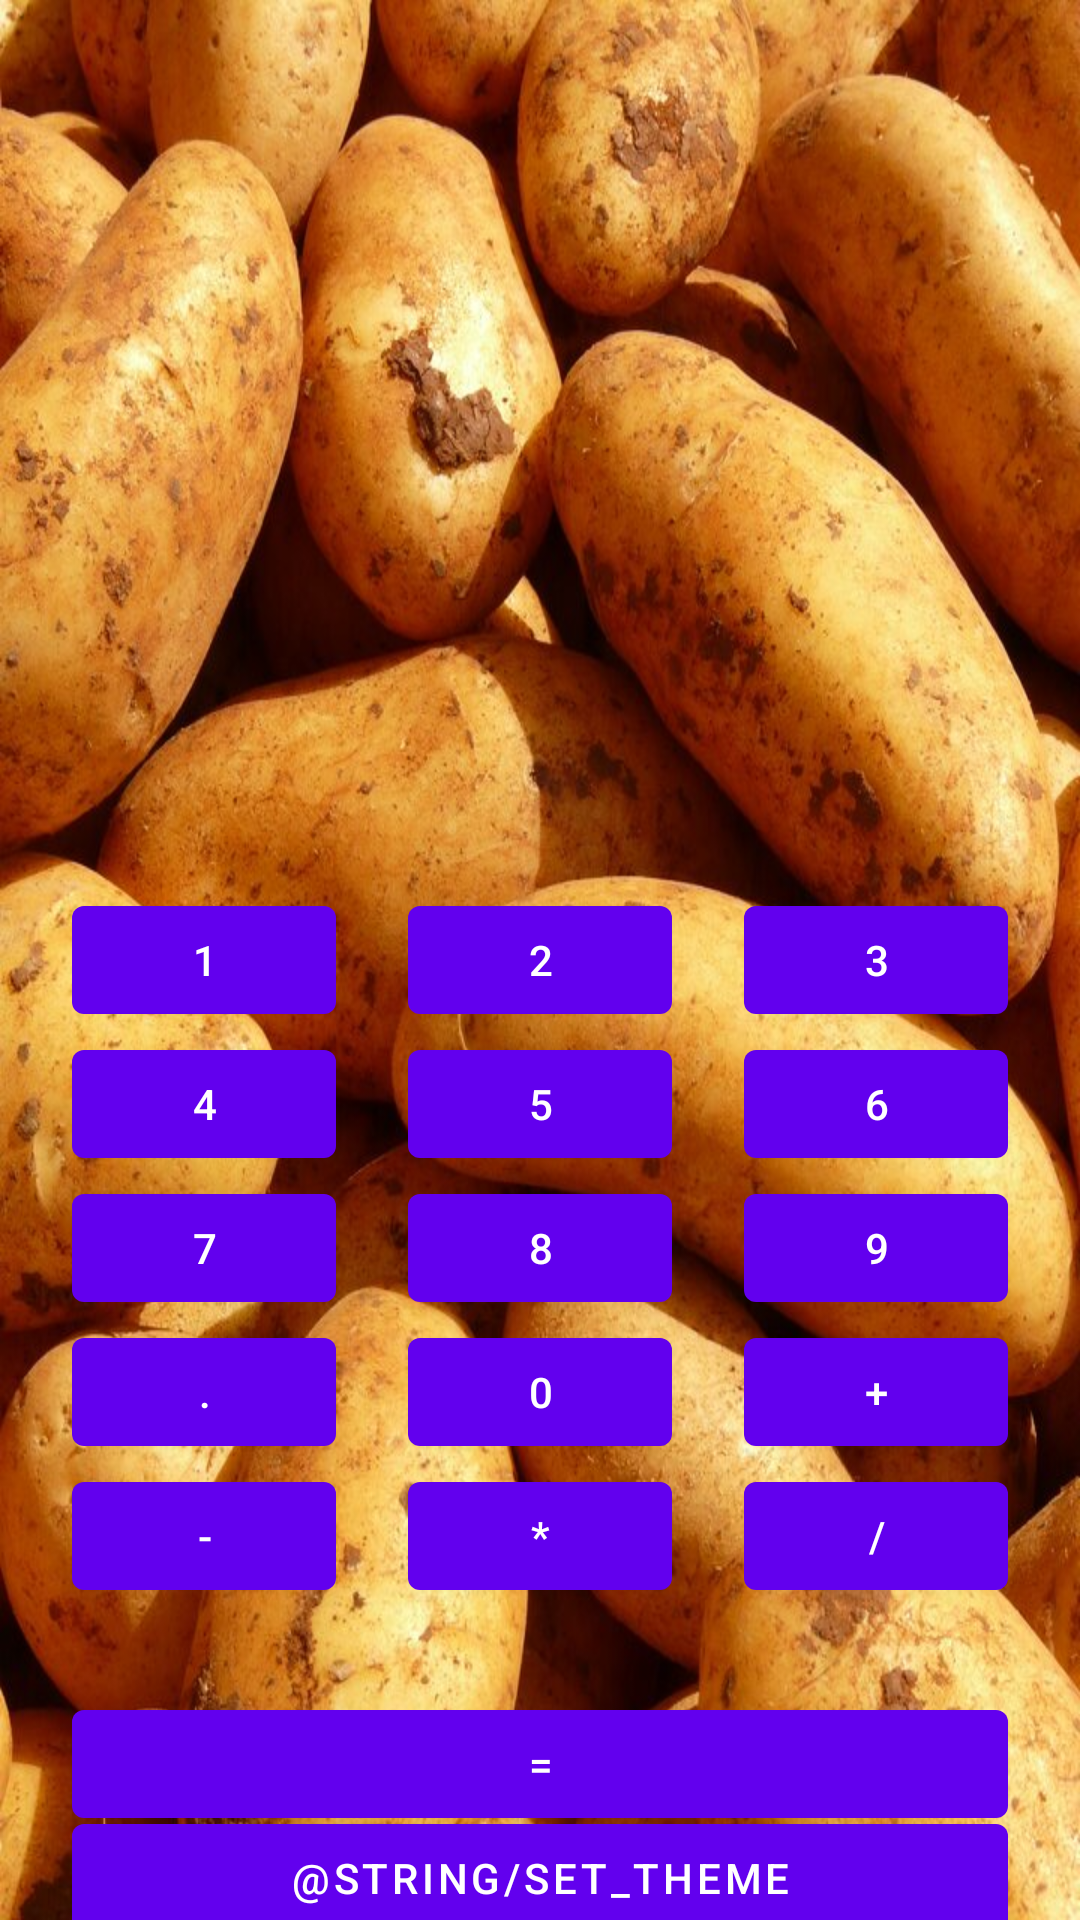

Here is an Android app screen rendered from its layout file. Give the layout XML and the strings, colors and styles it references.
<!-- AndroidManifest.xml: application theme Theme.Calc -->
<!-- res/layout/activity_main.xml -->
<?xml version="1.0" encoding="utf-8"?>
<androidx.constraintlayout.widget.ConstraintLayout xmlns:android="http://schemas.android.com/apk/res/android"
    xmlns:app="http://schemas.android.com/apk/res-auto"
    xmlns:tools="http://schemas.android.com/tools"
    android:layout_width="match_parent"
    android:layout_height="match_parent"
    android:background="@drawable/background_potato"

    tools:context="ui.MainActivity">

    <TextView
        android:id="@+id/result"
        android:layout_width="@dimen/textViewWidth"
        android:layout_height="@dimen/textViewHeight"
        android:textColor="@color/white"
        android:textSize="@dimen/textViewTextSize"
        app:layout_constraintBottom_toTopOf="@+id/button_2"
        app:layout_constraintEnd_toEndOf="parent"
        app:layout_constraintHorizontal_bias="1.0"
        app:layout_constraintStart_toStartOf="parent"
        app:layout_constraintTop_toTopOf="parent"
        app:layout_constraintVertical_bias="0.0" />

    <com.google.android.material.button.MaterialButton
        android:id="@+id/button_1"
        android:layout_width="wrap_content"
        android:layout_height="wrap_content"
        android:text="@string/_1"
        app:layout_constraintBottom_toBottomOf="@id/button_2"
        app:layout_constraintEnd_toStartOf="@id/button_2"
        app:layout_constraintStart_toStartOf="parent"
        app:layout_constraintTop_toTopOf="@id/button_2" />

    <com.google.android.material.button.MaterialButton
        android:id="@+id/button_2"
        android:layout_width="wrap_content"
        android:layout_height="wrap_content"
        android:text="@string/_2"
        app:layout_constraintBottom_toBottomOf="parent"
        app:layout_constraintEnd_toStartOf="@id/button_3"
        app:layout_constraintStart_toEndOf="@id/button_1"
        app:layout_constraintTop_toTopOf="parent"
        app:layout_constraintVertical_bias="0.5"/>

    <com.google.android.material.button.MaterialButton
        android:id="@+id/button_3"
        android:layout_width="wrap_content"
        android:layout_height="wrap_content"
        android:text="@string/_3"
        app:layout_constraintBottom_toBottomOf="@id/button_2"
        app:layout_constraintEnd_toEndOf="parent"
        app:layout_constraintStart_toEndOf="@id/button_2"
        app:layout_constraintTop_toTopOf="@id/button_2" />

    <com.google.android.material.button.MaterialButton
        android:id="@+id/button_4"
        android:layout_width="wrap_content"
        android:layout_height="wrap_content"
        android:text="@string/_4"
        app:layout_constraintBottom_toBottomOf="@id/button_5"
        app:layout_constraintEnd_toStartOf="@id/button_5"
        app:layout_constraintStart_toStartOf="parent"
        app:layout_constraintTop_toTopOf="@id/button_5" />

    <com.google.android.material.button.MaterialButton
        android:id="@+id/button_5"
        android:layout_width="wrap_content"
        android:layout_height="wrap_content"
        android:text="@string/_5"
        app:layout_constraintEnd_toStartOf="@id/button_6"
        app:layout_constraintStart_toEndOf="@id/button_4"
        app:layout_constraintTop_toBottomOf="@id/button_2"
        app:layout_constraintVertical_chainStyle="packed" />

    <com.google.android.material.button.MaterialButton
        android:id="@+id/button_6"
        android:layout_width="wrap_content"
        android:layout_height="wrap_content"
        android:text="@string/_6"
        app:layout_constraintBottom_toBottomOf="@+id/button_5"
        app:layout_constraintEnd_toEndOf="parent"
        app:layout_constraintStart_toEndOf="@id/button_5"
        app:layout_constraintTop_toTopOf="@+id/button_5"
        app:layout_constraintVertical_bias="0.3"
        app:layout_constraintVertical_chainStyle="packed" />

    <com.google.android.material.button.MaterialButton
        android:id="@+id/button_7"
        android:layout_width="wrap_content"
        android:layout_height="wrap_content"
        android:text="@string/_7"
        app:layout_constraintBottom_toBottomOf="@+id/button_8"
        app:layout_constraintEnd_toStartOf="@id/button_8"
        app:layout_constraintHorizontal_chainStyle="packed"
        app:layout_constraintStart_toStartOf="parent"
        app:layout_constraintTop_toBottomOf="@+id/button_5"
        app:layout_constraintVertical_bias="0.3"
        app:layout_constraintVertical_chainStyle="packed" />

    <com.google.android.material.button.MaterialButton
        android:id="@+id/button_8"
        android:layout_width="wrap_content"
        android:layout_height="wrap_content"
        android:text="@string/_8"
        app:layout_constraintEnd_toStartOf="@id/button_9"
        app:layout_constraintStart_toEndOf="@id/button_4"
        app:layout_constraintTop_toBottomOf="@+id/button_5" />

    <com.google.android.material.button.MaterialButton
        android:id="@+id/button_9"
        android:layout_width="wrap_content"
        android:layout_height="wrap_content"
        android:text="@string/_9"
        app:layout_constraintBottom_toBottomOf="@+id/button_8"
        app:layout_constraintEnd_toEndOf="parent"
        app:layout_constraintStart_toEndOf="@id/button_8"
        app:layout_constraintTop_toTopOf="@+id/button_8" />

    <com.google.android.material.button.MaterialButton
        android:id="@+id/button_0"
        android:layout_width="wrap_content"
        android:layout_height="wrap_content"
        android:text="@string/_0"
        app:layout_constraintEnd_toStartOf="@id/button_plus"
        app:layout_constraintStart_toEndOf="@id/button_point"
        app:layout_constraintTop_toBottomOf="@+id/button_8" />

    <com.google.android.material.button.MaterialButton
        android:id="@+id/button_point"
        android:layout_width="wrap_content"
        android:layout_height="wrap_content"
        android:text="@string/_point"
        app:layout_constraintBottom_toBottomOf="@+id/button_0"
        app:layout_constraintEnd_toStartOf="@id/button_0"
        app:layout_constraintStart_toStartOf="parent"
        app:layout_constraintTop_toBottomOf="@+id/button_8" />

    <com.google.android.material.button.MaterialButton
        android:id="@+id/button_plus"
        android:layout_width="wrap_content"
        android:layout_height="wrap_content"
        android:text="@string/_plus"
        app:layout_constraintBottom_toBottomOf="@+id/button_0"
        app:layout_constraintEnd_toEndOf="parent"
        app:layout_constraintStart_toEndOf="@id/button_0"
        app:layout_constraintTop_toTopOf="@+id/button_0" />

    <com.google.android.material.button.MaterialButton
        android:id="@+id/button_minus"
        android:layout_width="wrap_content"
        android:layout_height="wrap_content"
        android:text="@string/_minus"
        app:layout_constraintBottom_toBottomOf="@+id/button_multiply"
        app:layout_constraintStart_toStartOf="parent"
        app:layout_constraintEnd_toStartOf="@id/button_multiply"
        app:layout_constraintTop_toTopOf="@+id/button_multiply" />

    <com.google.android.material.button.MaterialButton
        android:id="@+id/button_multiply"
        android:layout_width="wrap_content"
        android:layout_height="wrap_content"
        android:text="@string/_multiply"
        app:layout_constraintEnd_toStartOf="@+id/button_divide"
        app:layout_constraintStart_toEndOf="@+id/button_minus"
        app:layout_constraintTop_toBottomOf="@+id/button_0" />

    <com.google.android.material.button.MaterialButton
        android:id="@+id/button_divide"
        android:layout_width="wrap_content"
        android:layout_height="wrap_content"
        android:text="@string/_divide"
        app:layout_constraintStart_toEndOf="@id/button_multiply"
        app:layout_constraintBottom_toBottomOf="@+id/button_multiply"
        app:layout_constraintEnd_toEndOf="parent"
        app:layout_constraintTop_toBottomOf="@+id/button_0" />

    <com.google.android.material.button.MaterialButton
        android:id="@+id/button_equally"
        android:layout_width="@dimen/_buttonEquallyWidth"
        android:layout_height="wrap_content"
        app:layout_constraintTop_toBottomOf="@id/button_multiply"
        app:layout_constraintBottom_toBottomOf="parent"
        app:layout_constraintStart_toStartOf="@id/button_minus"
        app:layout_constraintEnd_toEndOf="@id/button_divide"
        android:text="@string/_equally"
        />

    <com.google.android.material.button.MaterialButton
        android:id="@+id/set_theme"
        android:layout_width="0dp"
        android:layout_height="wrap_content"
        app:layout_constraintTop_toBottomOf="@id/button_equally"
        app:layout_constraintBottom_toBottomOf="parent"
        app:layout_constraintStart_toStartOf="@id/button_equally"
        app:layout_constraintEnd_toEndOf="@id/button_equally"
        android:text="@string/set_theme"
        />

</androidx.constraintlayout.widget.ConstraintLayout>
<!-- resources referenced by this layout -->
<resources>
  <dimen name="_buttonEquallyWidth">0dp</dimen>
  <dimen name="textViewHeight">0dp</dimen>
  <dimen name="textViewTextSize">40sp</dimen>
  <dimen name="textViewWidth">0dp</dimen>
  <!-- drawable background_potato: jpg bitmap (drawable-mdpi, 165557 bytes) -->
  <string name="_0">0</string>
  <string name="_1">1</string>
  <string name="_2">2</string>
  <string name="_3">3</string>
  <string name="_4">4</string>
  <string name="_5">5</string>
  <string name="_6">6</string>
  <string name="_7">7</string>
  <string name="_8">8</string>
  <string name="_9">9</string>
  <string name="_divide">/</string>
  <string name="_equally">=</string>
  <string name="_minus">-</string>
  <string name="_multiply">*</string>
  <string name="_plus">+</string>
  <string name="_point">.</string>
  <style name="Theme.Calc" parent="Theme.MaterialComponents.DayNight.DarkActionBar">
          
          <item name="colorPrimary">@color/purple_500</item>
          <item name="colorPrimaryVariant">@color/purple_700</item>
          <item name="colorOnPrimary">@color/white</item>
          
          <item name="colorSecondary">@color/teal_200</item>
          <item name="colorSecondaryVariant">@color/teal_700</item>
          <item name="colorOnSecondary">@color/black</item>
          
          <item name="android:statusBarColor" tools:targetApi="l">?attr/colorPrimaryVariant</item>
          
      </style>
  <!-- not gathered from this repository: default colours our renderer supplied (Android Studio template values) -->
  <color name="purple_500">#FF6200EE</color>
  <color name="purple_700">#FF3700B3</color>
  <color name="teal_200">#FF03DAC5</color>
  <color name="teal_700">#FF018786</color>
  <color name="black">#FF000000</color>
  <color name="white">#FFFFFFFF</color>
</resources>
